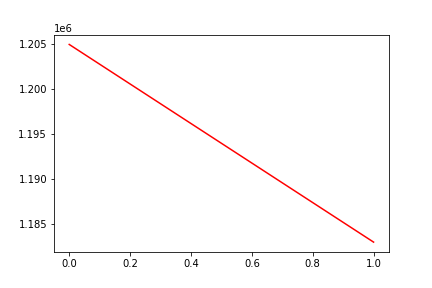

Source data for this figure (header and first rows):
, date, assets
0, 0, 1204981
1, 20170825, 1182937
